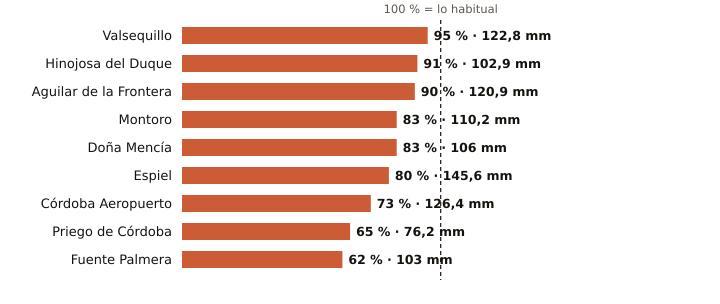

Data behind this chart, as committed beside it:
estacion, provincia, indicativo, mm_otono, referencia_mm, pct, periodo_referencia, hasta, hora
Valsequillo, Córdoba, 4263X, 122.8, 128.7, 95, 2008-2025, 2026-11-21, 8
Hinojosa del Duque, Córdoba, 4267X, 102.9, 112.6, 91, 2002-2025, 2026-11-21, 9
Aguilar de la Frontera, Córdoba, 5624X, 120.9, 134.6, 90, 2006-2025, 2026-11-21, 8
Montoro, Córdoba, 5361X, 110.2, 132.6, 83, 2008-2025, 2026-11-21, 8
Doña Mencía, Córdoba, 5427X, 106.0, 128.0, 83, 1991-2020, 2026-11-21, 9
Espiel, Córdoba, 5459X, 145.6, 181.1, 80, 2010-2025, 2026-11-21, 8
Córdoba Aeropuerto, Córdoba, 5402, 126.4, 173.1, 73, 1991-2020, 2026-11-21, 9
Priego de Córdoba, Córdoba, 5412X, 76.2, 116.6, 65, 2008-2023, 2026-11-21, 9
Fuente Palmera, Córdoba, 5470, 103.0, 165.3, 62, 2009-2025, 2026-11-21, 8
